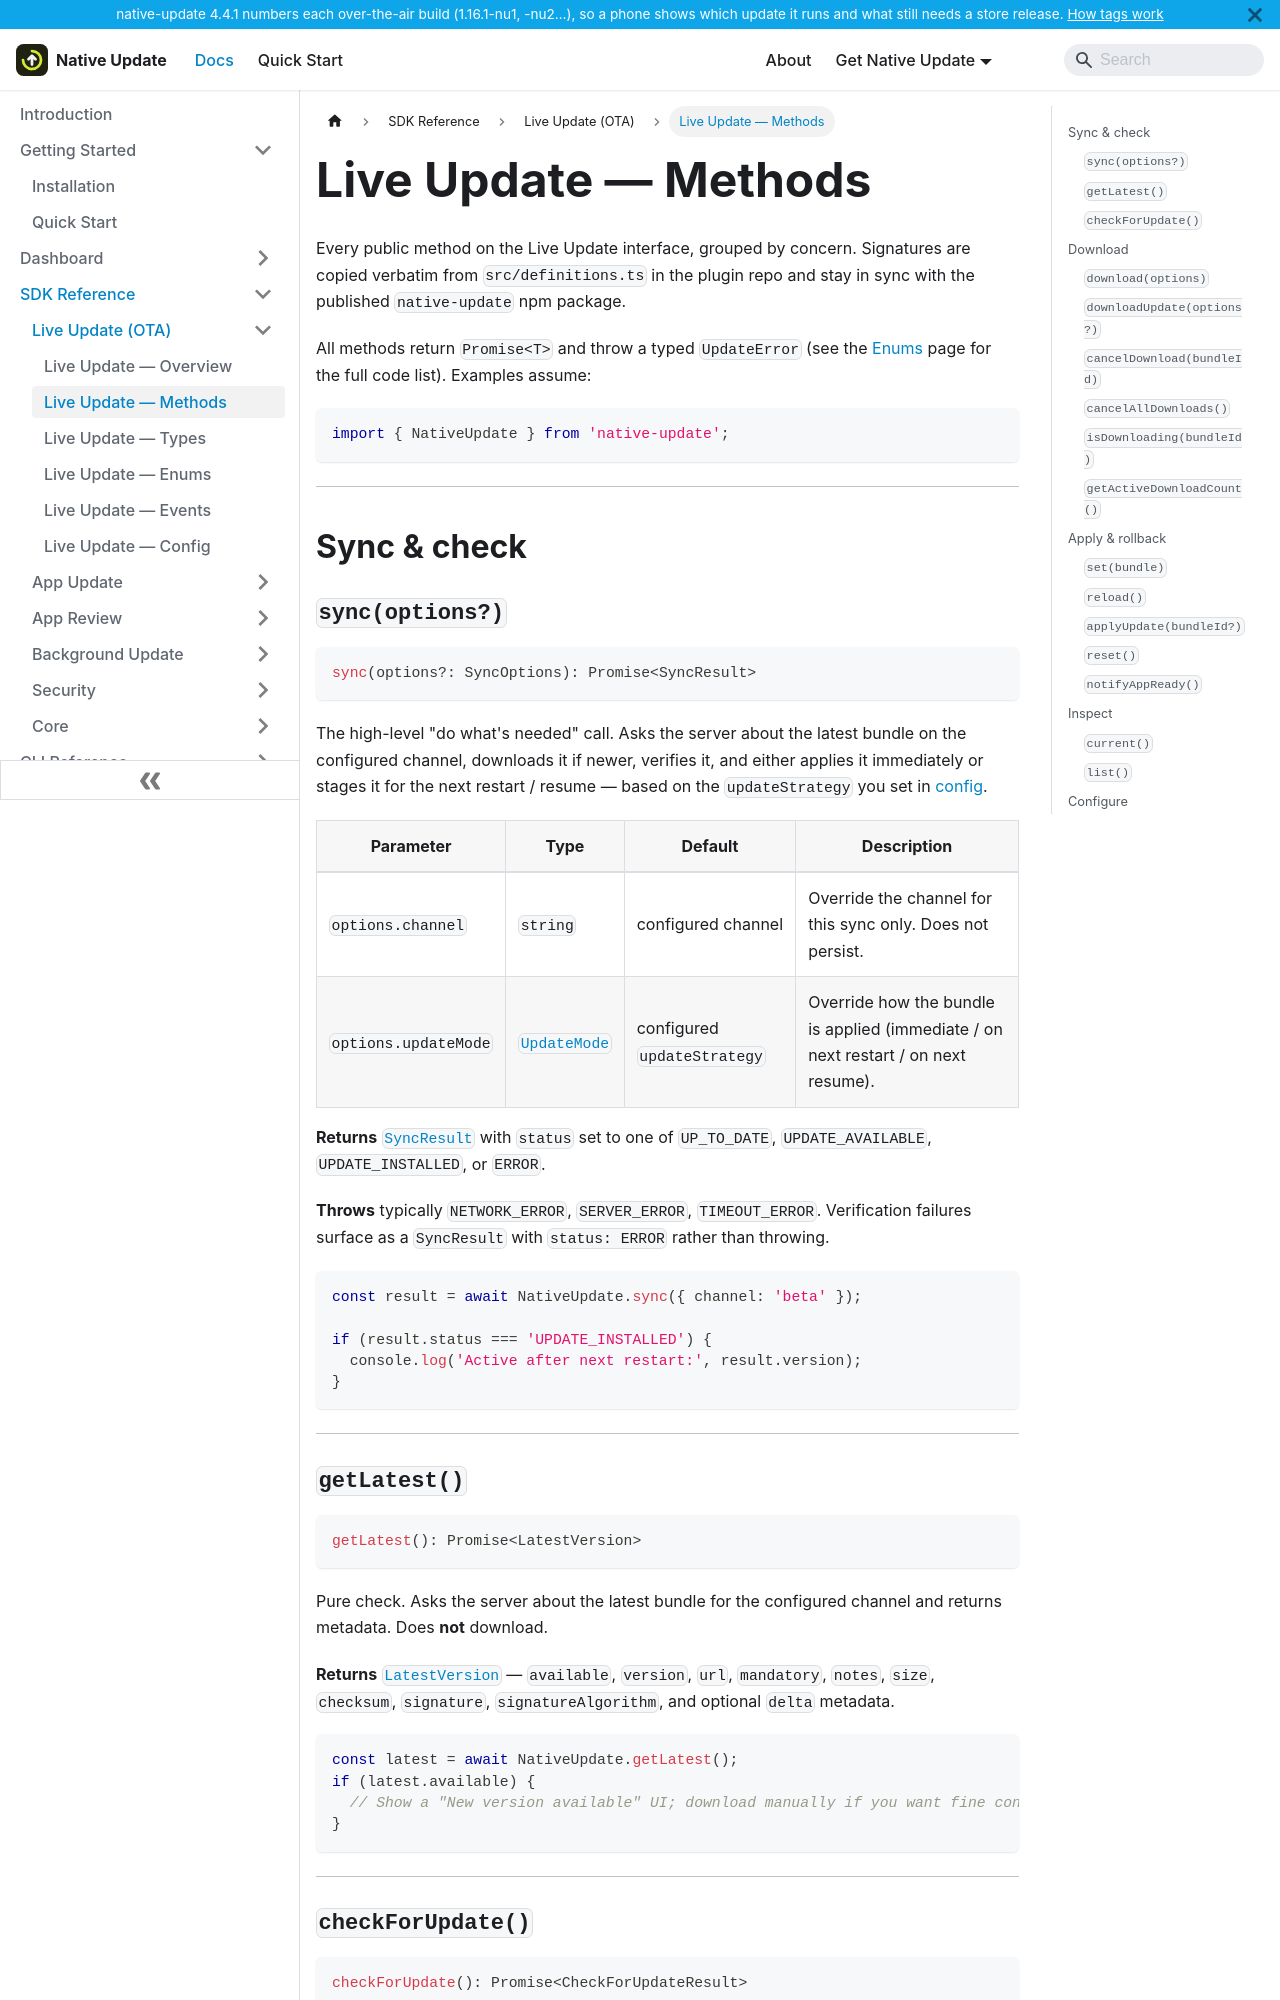

repository: aoneahsan/native-update-docs · page: reference/sdk/live-update/methods.html · generator: docusaurus

---
sidebar_position: 2
title: Live Update — Methods
description: Complete reference for all 20 Live Update API methods in native-update. Each entry includes the TypeScript signature, parameters, return value, errors thrown, and a runnable example.
keywords: [native-update methods, live update api, native-update sync, native-update download, native-update applyUpdate]
last_update:
  date: 2026-08-05
  author: Native Update team
---

# Live Update — Methods

Every public method on the Live Update interface, grouped by concern. Signatures are copied verbatim from `src/definitions.ts` in the plugin repo and stay in sync with the published `native-update` npm package.

All methods return `Promise<T>` and throw a typed `UpdateError` (see the [Enums](./enums#updateerrorcode) page for the full code list). Examples assume:

```typescript
import { NativeUpdate } from 'native-update';
```

---

## Sync & check

### `sync(options?)`

```typescript
sync(options?: SyncOptions): Promise<SyncResult>
```

The high-level "do what's needed" call. Asks the server about the latest bundle on the configured channel, downloads it if newer, verifies it, and either applies it immediately or stages it for the next restart / resume — based on the `updateStrategy` you set in [config](./config).

| Parameter | Type | Default | Description |
|---|---|---|---|
| `options.channel` | `string` | configured channel | Override the channel for this sync only. Does not persist. |
| `options.updateMode` | [`UpdateMode`](./enums#updatemode) | configured `updateStrategy` | Override how the bundle is applied (immediate / on next restart / on next resume). |

**Returns** [`SyncResult`](./types#syncresult) with `status` set to one of `UP_TO_DATE`, `UPDATE_AVAILABLE`, `UPDATE_INSTALLED`, or `ERROR`.

**Throws** typically `NETWORK_ERROR`, `SERVER_ERROR`, `TIMEOUT_ERROR`. Verification failures surface as a `SyncResult` with `status: ERROR` rather than throwing.

```typescript
const result = await NativeUpdate.sync({ channel: 'beta' });

if (result.status === 'UPDATE_INSTALLED') {
  console.log('Active after next restart:', result.version);
}
```

---
